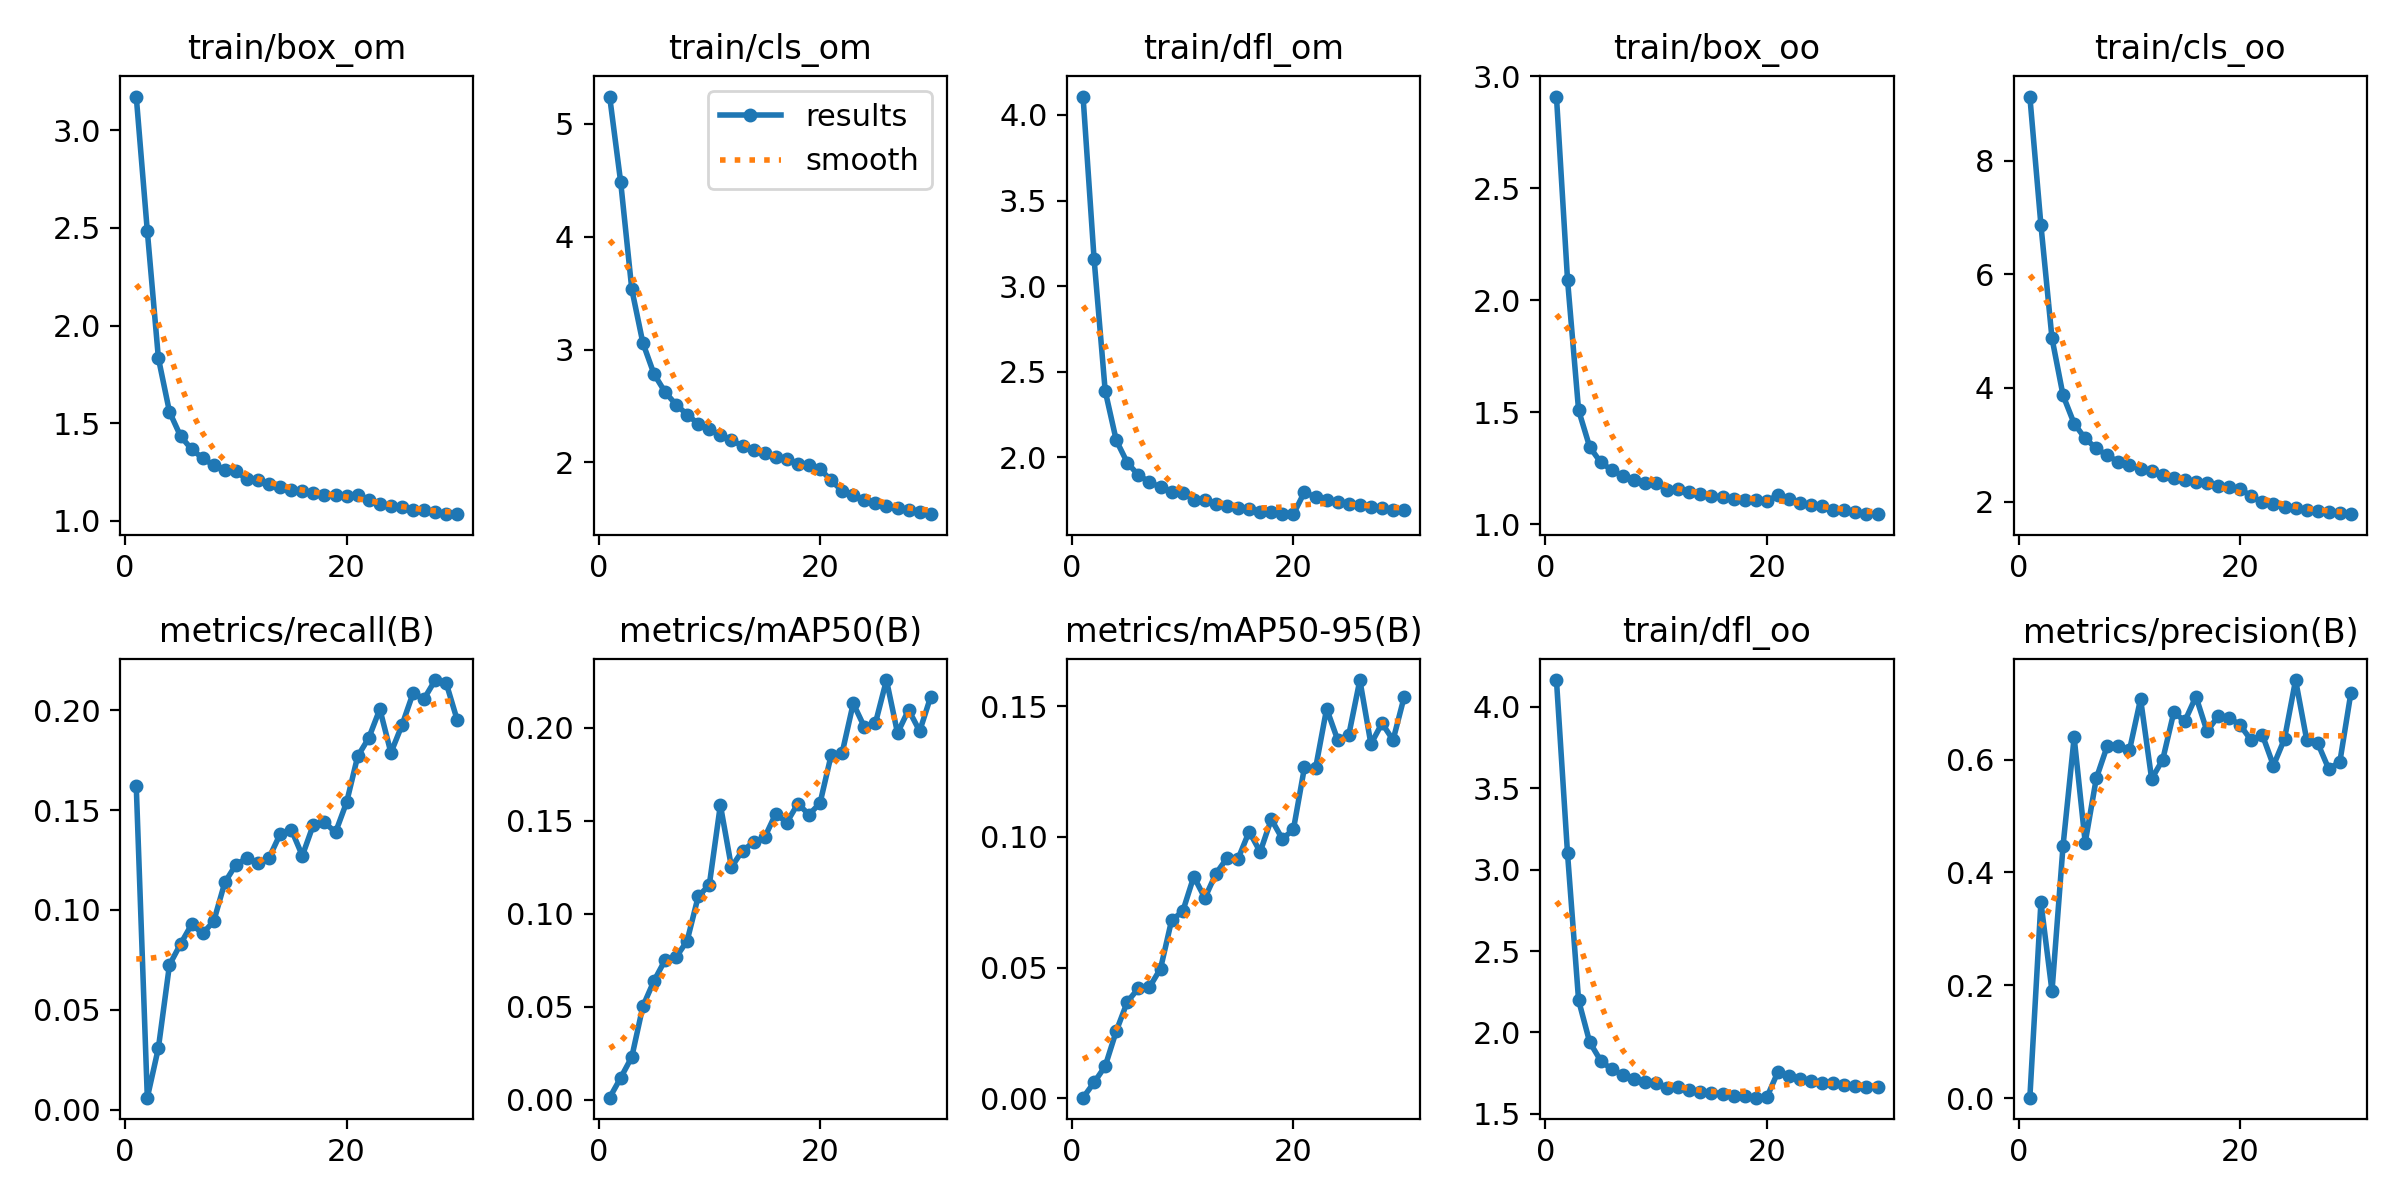

Data behind this chart, as committed beside it:
epoch, train/box_om, train/cls_om, train/dfl_om, train/box_oo, train/cls_oo, train/dfl_oo, metrics/precision(B), metrics/recall(B), metrics/mAP50(B), metrics/mAP50-95(B), val/box_om, val/cls_om, val/dfl_om, val/box_oo, val/cls_oo, val/dfl_oo, lr/pg0, lr/pg1, lr/pg2
1, 3.173, 5.24, 4.108, 2.909, 9.134, 4.164, 0.0012, 0.1621, 0.0012, 0.00027, 3.001, 5.561, 3.91, 2.717, 13.59, 3.994, 7.2132e-05, 7.2132e-05, 7.2132e-05
2, 2.484, 4.479, 3.156, 2.092, 6.871, 3.1, 0.3473, 0.00596, 0.01191, 0.00609, 2.295, 4.725, 3.186, 1.945, 8.844, 3.029, 0.0001397, 0.0001397, 0.0001397
3, 1.833, 3.534, 2.387, 1.509, 4.876, 2.198, 0.1897, 0.03087, 0.02305, 0.01231, 2.059, 3.743, 2.749, 1.83, 5.91, 2.616, 0.0002025, 0.0002025, 0.0002025
4, 1.559, 3.058, 2.098, 1.346, 3.869, 1.941, 0.4477, 0.07245, 0.0503, 0.02574, 1.857, 3.072, 2.553, 1.698, 4.254, 2.5, 0.0001955, 0.0001955, 0.0001955
5, 1.434, 2.784, 1.967, 1.276, 3.373, 1.826, 0.6392, 0.08292, 0.06393, 0.03697, 1.712, 2.725, 2.396, 1.62, 3.562, 2.337, 0.0001955, 0.0001955, 0.0001955
6, 1.367, 2.624, 1.895, 1.242, 3.111, 1.773, 0.4531, 0.09273, 0.07507, 0.04208, 1.626, 2.586, 2.309, 1.523, 3.217, 2.275, 0.0001884, 0.0001884, 0.0001884
7, 1.321, 2.512, 1.855, 1.216, 2.935, 1.74, 0.5666, 0.08823, 0.07666, 0.04255, 1.675, 2.496, 2.273, 1.608, 3.007, 2.245, 0.0001812, 0.0001812, 0.0001812
8, 1.284, 2.424, 1.823, 1.196, 2.813, 1.715, 0.6246, 0.09432, 0.08554, 0.04966, 1.657, 2.392, 2.286, 1.612, 2.883, 2.243, 0.000174, 0.000174, 0.000174
9, 1.26, 2.341, 1.797, 1.183, 2.697, 1.696, 0.6234, 0.1138, 0.1094, 0.06819, 1.571, 2.215, 2.201, 1.549, 2.609, 2.203, 0.0001669, 0.0001669, 0.0001669
10, 1.253, 2.297, 1.79, 1.185, 2.65, 1.692, 0.6167, 0.1226, 0.1155, 0.07149, 1.497, 2.189, 2.151, 1.488, 2.546, 2.14, 0.0001597, 0.0001597, 0.0001597
11, 1.214, 2.24, 1.752, 1.155, 2.568, 1.661, 0.7073, 0.126, 0.1585, 0.08485, 1.522, 2.089, 2.182, 1.502, 2.433, 2.18, 0.0001525, 0.0001525, 0.0001525
12, 1.209, 2.199, 1.749, 1.159, 2.529, 1.667, 0.5658, 0.1237, 0.1251, 0.07666, 1.524, 2.071, 2.146, 1.53, 2.363, 2.147, 0.0001454, 0.0001454, 0.0001454
13, 1.19, 2.144, 1.727, 1.146, 2.459, 1.649, 0.5998, 0.1261, 0.134, 0.08595, 1.471, 2.03, 2.076, 1.464, 2.312, 2.084, 0.0001382, 0.0001382, 0.0001382
14, 1.171, 2.109, 1.712, 1.135, 2.418, 1.634, 0.6837, 0.138, 0.1384, 0.09192, 1.478, 1.99, 2.091, 1.454, 2.256, 2.069, 0.0001311, 0.0001311, 0.0001311
15, 1.158, 2.084, 1.702, 1.125, 2.378, 1.631, 0.6682, 0.1403, 0.1411, 0.09163, 1.456, 1.925, 2.061, 1.46, 2.189, 2.077, 0.0001239, 0.0001239, 0.0001239
16, 1.153, 2.048, 1.696, 1.122, 2.341, 1.623, 0.7116, 0.1272, 0.1538, 0.1021, 1.43, 1.879, 2.031, 1.433, 2.138, 2.041, 0.0001168, 0.0001168, 0.0001168
17, 1.142, 2.034, 1.682, 1.113, 2.321, 1.609, 0.6502, 0.1427, 0.1491, 0.0943, 1.445, 1.916, 2.064, 1.478, 2.183, 2.099, 0.0001096, 0.0001096, 0.0001096
18, 1.132, 1.988, 1.677, 1.11, 2.273, 1.609, 0.6765, 0.1438, 0.1592, 0.1068, 1.429, 1.84, 2.028, 1.424, 2.103, 2.02, 0.0001024, 0.0001024, 0.0001024
19, 1.134, 1.977, 1.67, 1.11, 2.257, 1.599, 0.6743, 0.1389, 0.1533, 0.09925, 1.425, 1.845, 2.032, 1.438, 2.107, 2.033, 9.5263e-05, 9.5263e-05, 9.5263e-05
20, 1.125, 1.943, 1.667, 1.104, 2.223, 1.601, 0.6608, 0.1539, 0.1595, 0.1029, 1.424, 1.827, 2.034, 1.452, 2.07, 2.062, 8.8102e-05, 8.8102e-05, 8.8102e-05
21, 1.134, 1.84, 1.796, 1.13, 2.092, 1.757, 0.6339, 0.1769, 0.1852, 0.1267, 1.357, 1.754, 1.959, 1.387, 1.967, 1.968, 8.0941e-05, 8.0941e-05, 8.0941e-05
22, 1.105, 1.749, 1.765, 1.111, 1.983, 1.732, 0.6437, 0.1861, 0.1866, 0.1263, 1.35, 1.734, 1.944, 1.396, 1.98, 1.975, 7.378e-05, 7.378e-05, 7.378e-05
23, 1.087, 1.711, 1.75, 1.094, 1.958, 1.714, 0.5894, 0.2006, 0.2131, 0.1491, 1.346, 1.699, 1.934, 1.378, 1.915, 1.942, 6.6619e-05, 6.6619e-05, 6.6619e-05
24, 1.077, 1.67, 1.736, 1.085, 1.905, 1.701, 0.6367, 0.1787, 0.2005, 0.1371, 1.33, 1.681, 1.918, 1.378, 1.867, 1.946, 5.9458e-05, 5.9458e-05, 5.9458e-05
25, 1.072, 1.642, 1.728, 1.081, 1.887, 1.692, 0.7408, 0.1925, 0.2024, 0.139, 1.327, 1.666, 1.918, 1.364, 1.883, 1.936, 5.2297e-05, 5.2297e-05, 5.2297e-05
26, 1.054, 1.611, 1.719, 1.065, 1.847, 1.688, 0.6354, 0.2085, 0.2256, 0.16, 1.336, 1.629, 1.911, 1.385, 1.835, 1.941, 4.5136e-05, 4.5136e-05, 4.5136e-05
27, 1.054, 1.599, 1.71, 1.063, 1.84, 1.677, 0.629, 0.2058, 0.1972, 0.1355, 1.317, 1.633, 1.895, 1.359, 1.872, 1.923, 3.7975e-05, 3.7975e-05, 3.7975e-05
28, 1.044, 1.575, 1.703, 1.057, 1.815, 1.672, 0.5832, 0.2151, 0.2097, 0.1435, 1.319, 1.612, 1.9, 1.361, 1.833, 1.915, 3.0814e-05, 3.0814e-05, 3.0814e-05
29, 1.035, 1.559, 1.693, 1.045, 1.791, 1.663, 0.5962, 0.2135, 0.1982, 0.1371, 1.314, 1.602, 1.892, 1.353, 1.822, 1.91, 2.3653e-05, 2.3653e-05, 2.3653e-05
30, 1.034, 1.542, 1.694, 1.047, 1.777, 1.663, 0.7186, 0.1949, 0.2167, 0.1535, 1.308, 1.598, 1.881, 1.338, 1.824, 1.892, 1.6492e-05, 1.6492e-05, 1.6492e-05
